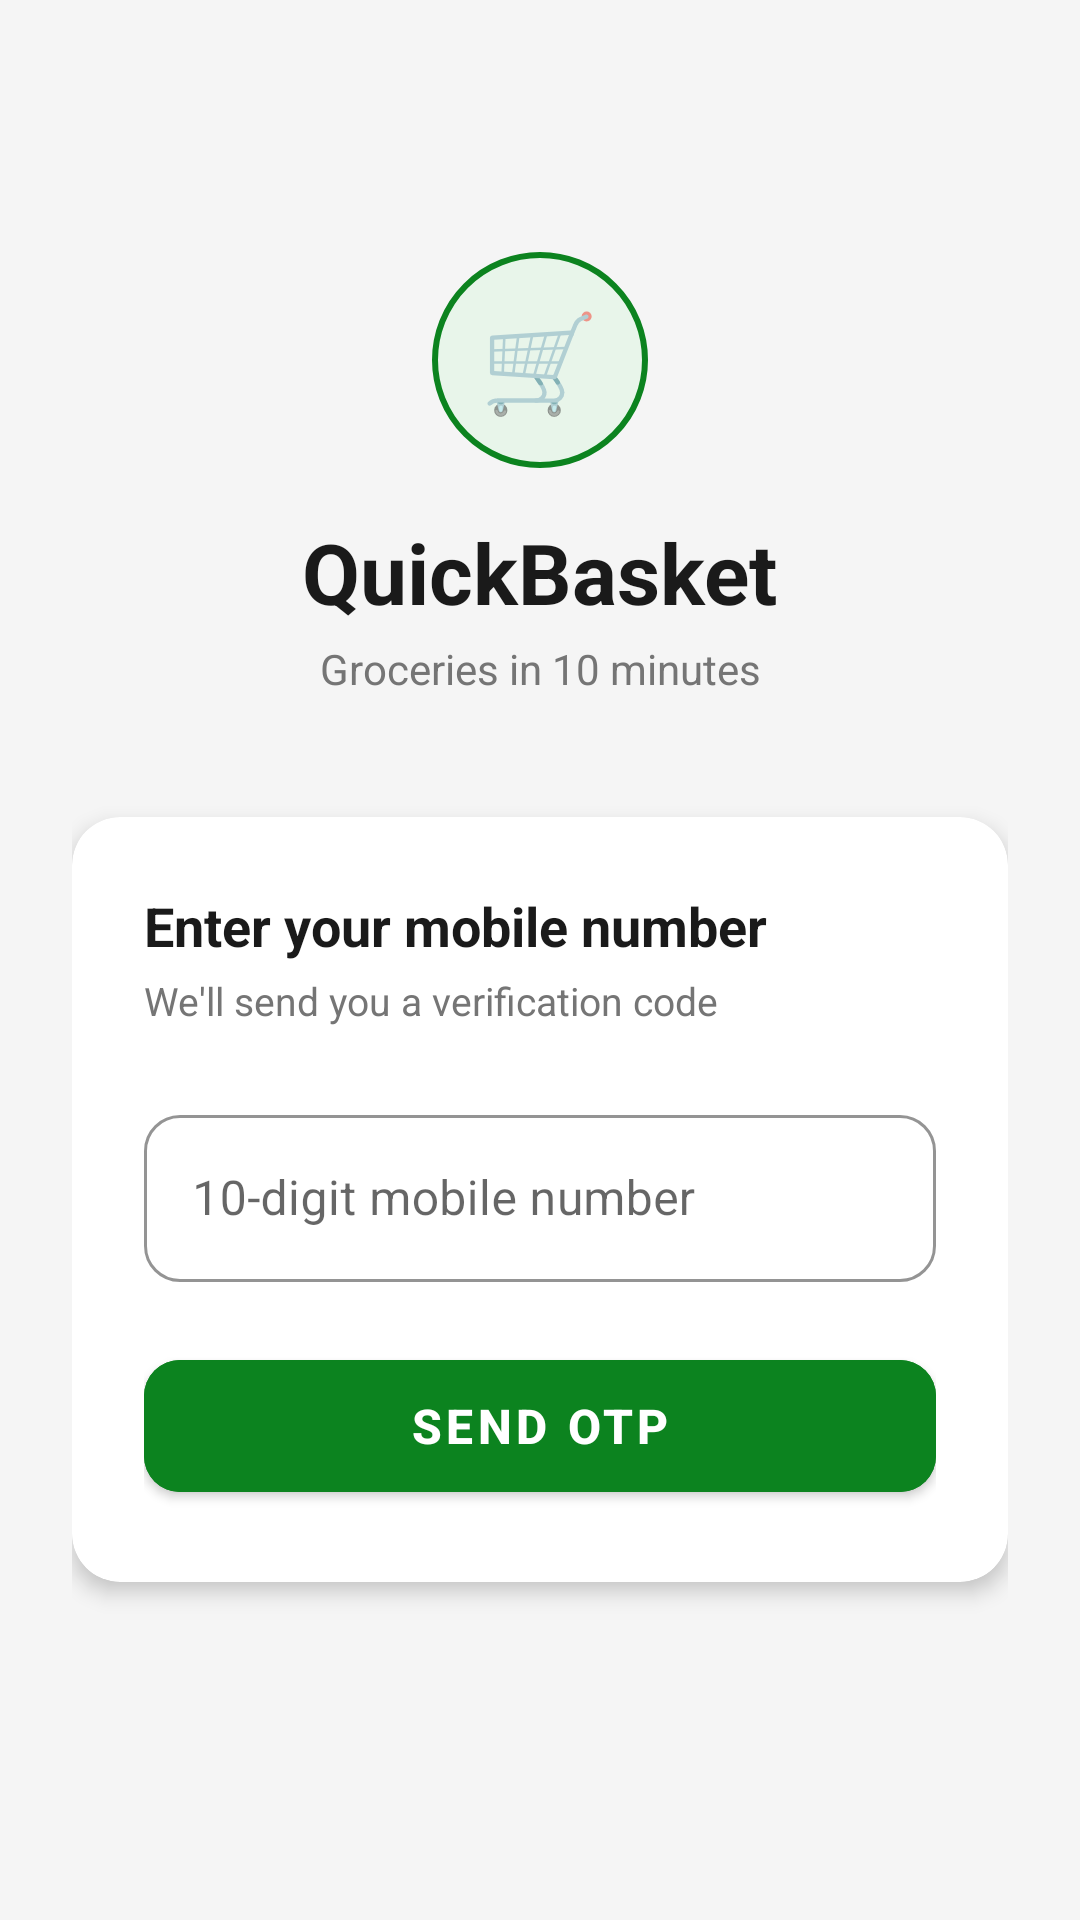

Here is an Android app screen rendered from its layout file. Give the layout XML and the strings, colors and styles it references.
<!-- AndroidManifest.xml: application theme Theme.MiniGrocery -->
<!-- res/layout/fragment_layout.xml -->
<?xml version="1.0" encoding="utf-8"?>
<ScrollView
    xmlns:android="http://schemas.android.com/apk/res/android"
    xmlns:app="http://schemas.android.com/apk/res-auto"
    android:layout_width="match_parent"
    android:layout_height="match_parent"
    android:background="@color/background_grey"
    android:fillViewport="true">

    <androidx.constraintlayout.widget.ConstraintLayout
        android:layout_width="match_parent"
        android:layout_height="wrap_content"
        android:padding="24dp">

        
        <TextView
            android:id="@+id/tv_logo"
            android:layout_width="72dp"
            android:layout_height="72dp"
            android:background="@drawable/bg_circle_green"
            android:text="🛒"
            android:textSize="32sp"
            android:gravity="center"
            app:layout_constraintTop_toTopOf="parent"
            app:layout_constraintStart_toStartOf="parent"
            app:layout_constraintEnd_toEndOf="parent"
            android:layout_marginTop="60dp"/>

        
        <TextView
            android:id="@+id/tv_app_name"
            android:layout_width="wrap_content"
            android:layout_height="wrap_content"
            android:text="QuickBasket"
            android:textSize="28sp"
            android:textStyle="bold"
            android:textColor="@color/text_primary"
            app:layout_constraintTop_toBottomOf="@id/tv_logo"
            app:layout_constraintStart_toStartOf="parent"
            app:layout_constraintEnd_toEndOf="parent"
            android:layout_marginTop="16dp"/>

        
        <TextView
            android:id="@+id/tv_tagline"
            android:layout_width="wrap_content"
            android:layout_height="wrap_content"
            android:text="Groceries in 10 minutes"
            android:textSize="14sp"
            android:textColor="@color/text_secondary"
            app:layout_constraintTop_toBottomOf="@id/tv_app_name"
            app:layout_constraintStart_toStartOf="parent"
            app:layout_constraintEnd_toEndOf="parent"
            android:layout_marginTop="4dp"/>

        
        <com.google.android.material.card.MaterialCardView
            android:id="@+id/card_login"
            android:layout_width="match_parent"
            android:layout_height="wrap_content"
            app:cardCornerRadius="16dp"
            app:cardElevation="4dp"
            app:cardBackgroundColor="@color/card_background"
            app:layout_constraintTop_toBottomOf="@id/tv_tagline"
            app:layout_constraintStart_toStartOf="parent"
            app:layout_constraintEnd_toEndOf="parent"
            android:layout_marginTop="40dp">

            <LinearLayout
                android:layout_width="match_parent"
                android:layout_height="wrap_content"
                android:orientation="vertical"
                android:padding="24dp">

                <TextView
                    android:layout_width="wrap_content"
                    android:layout_height="wrap_content"
                    android:text="Enter your mobile number"
                    android:textSize="18sp"
                    android:textStyle="bold"
                    android:textColor="@color/text_primary"/>

                <TextView
                    android:layout_width="wrap_content"
                    android:layout_height="wrap_content"
                    android:text="We'll send you a verification code"
                    android:textSize="13sp"
                    android:textColor="@color/text_secondary"
                    android:layout_marginTop="4dp"/>

                
                <com.google.android.material.textfield.TextInputLayout
                    android:id="@+id/til_phone"
                    style="@style/Widget.MaterialComponents.TextInputLayout.OutlinedBox"
                    android:layout_width="match_parent"
                    android:layout_height="wrap_content"
                    android:layout_marginTop="24dp"
                    android:hint="10-digit mobile number"
                    app:prefixText="+91  "
                    app:prefixTextColor="@color/text_primary"
                    app:boxCornerRadiusTopStart="12dp"
                    app:boxCornerRadiusTopEnd="12dp"
                    app:boxCornerRadiusBottomStart="12dp"
                    app:boxCornerRadiusBottomEnd="12dp"
                    app:boxStrokeColor="@color/primary_green">

                    <com.google.android.material.textfield.TextInputEditText
                        android:id="@+id/et_phone"
                        android:layout_width="match_parent"
                        android:layout_height="wrap_content"
                        android:inputType="phone"
                        android:maxLength="10"
                        android:imeOptions="actionDone"/>

                </com.google.android.material.textfield.TextInputLayout>

                
                <TextView
                    android:id="@+id/tv_error"
                    android:layout_width="wrap_content"
                    android:layout_height="wrap_content"
                    android:textSize="12sp"
                    android:textColor="@color/error_red"
                    android:layout_marginTop="4dp"
                    android:visibility="gone"/>

                
                <com.google.android.material.button.MaterialButton
                    android:id="@+id/btn_send_otp"
                    android:layout_width="match_parent"
                    android:layout_height="56dp"
                    android:text="Send OTP"
                    android:textSize="16sp"
                    android:textStyle="bold"
                    android:layout_marginTop="20dp"
                    app:cornerRadius="12dp"
                    android:backgroundTint="@color/primary_green"/>

                
                <ProgressBar
                    android:id="@+id/progress_bar"
                    android:layout_width="wrap_content"
                    android:layout_height="wrap_content"
                    android:layout_gravity="center"
                    android:layout_marginTop="12dp"
                    android:visibility="gone"
                    android:indeterminateTint="@color/primary_green"/>

            </LinearLayout>
        </com.google.android.material.card.MaterialCardView>

    </androidx.constraintlayout.widget.ConstraintLayout>
</ScrollView>
<!-- resources referenced by this layout -->
<resources>
  <color name="background_grey">#F5F5F5</color>
  <color name="card_background">#FFFFFF</color>
  <color name="error_red">#D32F2F</color>
  <color name="primary_green">#0C831F</color>
  <color name="text_primary">#1A1A1A</color>
  <color name="text_secondary">#757575</color>
  <!-- drawable bg_circle_green (drawable) -->
  <?xml version="1.0" encoding="utf-8"?>
  <shape xmlns:android="http://schemas.android.com/apk/res/android"
      android:shape="oval">
      <solid android:color="@color/primary_green_light"/>
      <stroke
          android:width="2dp"
          android:color="@color/primary_green"/>
  </shape>
  <style name="Theme.MiniGrocery" parent="Theme.MaterialComponents.DayNight.NoActionBar">
          <item name="colorPrimary">@color/primary_green</item>
          <item name="colorPrimaryVariant">@color/primary_green_dark</item>
          <item name="colorOnPrimary">@color/text_on_primary</item>
          <item name="colorSecondary">@color/accent_yellow</item>
          <item name="colorOnSecondary">@color/text_primary</item>
          <item name="android:colorBackground">@color/background_grey</item>
          <item name="colorSurface">@color/surface_white</item>
          <item name="colorError">@color/error_red</item>
          <item name="android:statusBarColor">@color/primary_green</item>
          <item name="android:windowLightStatusBar">false</item>
          <item name="editTextColor">@color/text_primary</item>
          <item name="android:editTextColor">@color/text_primary</item>
      </style>
  <color name="primary_green_light">#E8F5EA</color>
  <color name="primary_green_dark">#086B19</color>
  <color name="text_on_primary">#FFFFFF</color>
  <color name="accent_yellow">#F8C200</color>
  <color name="surface_white">#FFFFFF</color>
</resources>
